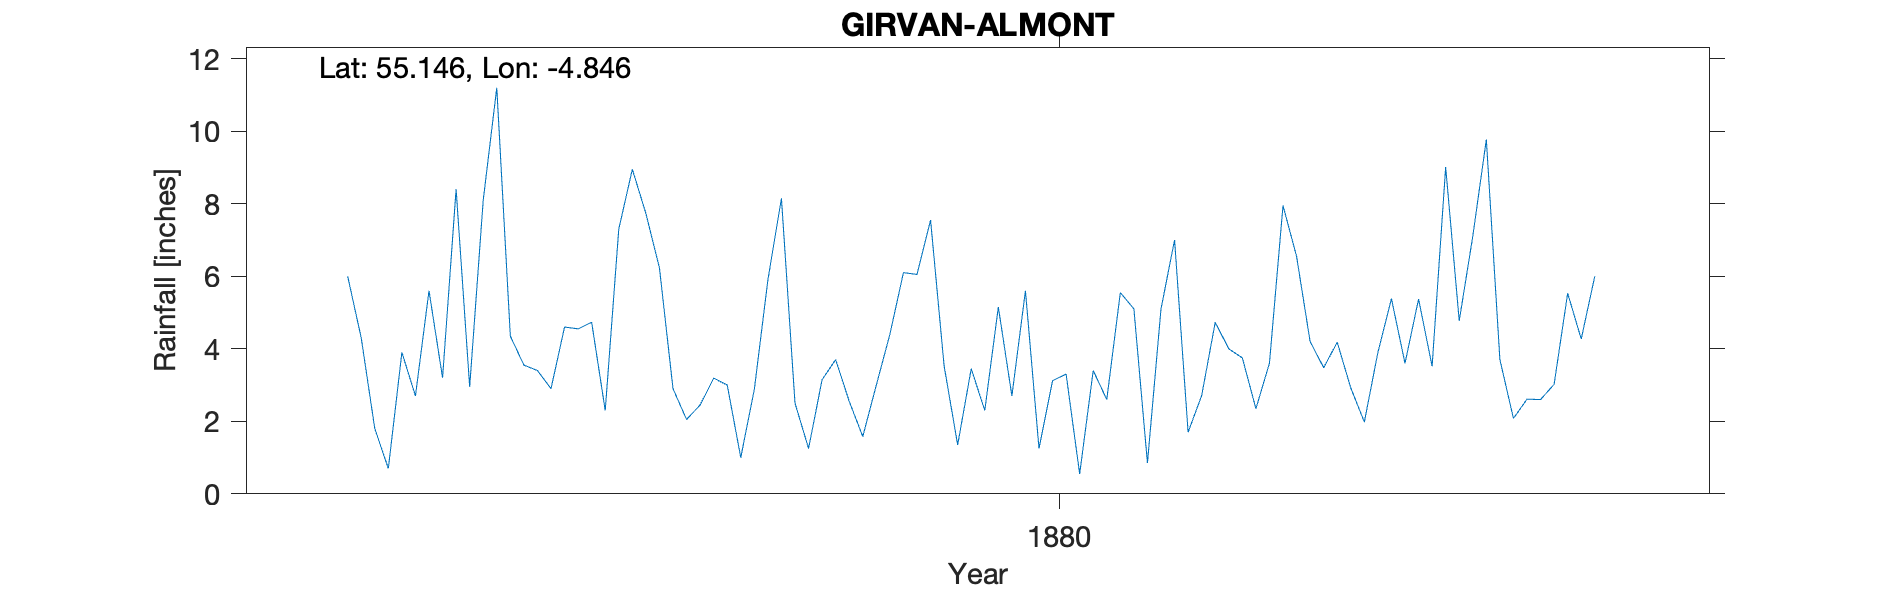

The table this chart was drawn from, first rows:
GIRVAN ALMONT, , , , , , , , , , , , , , , , , , , , 
Grid ref, NX187872, Long, -4.846, Lat, 55.15, Elevation, 150, ft, , , , , , , , , , , , 
Station no, RR8441, , , , , , , , , , , , , , , , , , , 
, 1870, 1871, 1872, 1873, 1874, 1875, 1876, 1877, 1878, 1879, 1880, 1881, 1882, 1883, 1884, 1885, 1886, 1887, 1888, 1889
January, , , , , , , , 11.2, 6.23, 3.15, 2.3, 0.85, 4.2, 7.1, , , , , , 
February, , , , , , , 6, 4.35, 2.9, 3.7, 5.15, 5.1, 3.48, 9.77, , , , , , 
March, , , , , , , 4.3, 3.55, 2.05, 2.55, 2.7, 7, 4.18, 3.7, , , , , , 
April, , , , , , , 1.8, 3.4, 2.45, 1.58, 5.6, 1.7, 2.92, 2.08, , , , , , 
May, , , , , , , 0.7, 2.9, 3.19, 3, 1.25, 2.71, 1.98, 2.61, , , , , , 
June, , , , , , , 3.9, 4.6, 3, 4.4, 3.12, 4.73, 3.9, 2.6, , , , , , 
July, , , , , , , 2.7, 4.55, 1, 6.1, 3.3, 4, 5.38, 3.02, , , , , , 
August, , , , , , , 5.6, 4.73, 2.88, 6.05, 0.55, 3.75, 3.6, 5.53, , , , , , 
September, , , , , , , 3.2, 2.3, 5.9, 7.55, 3.4, 2.35, 5.37, 4.27, , , , , , 
October, , , , , , , 8.4, 7.3, 8.15, 3.53, 2.6, 3.6, 3.52, 6, , , , , , 
November, , , , , , , 2.95, 8.95, 2.5, 1.35, 5.55, 7.95, 9.01, , , , , , , 
December, , , , , , , 8.1, 7.73, 1.25, 3.45, 5.1, 6.55, 4.77, , , , , , , 
Total, , , , , , , , 65.56, 41.5, 46.41, 40.62, 50.29, 52.31, , , , , , , 
1883 gauge moved 10 Nov 1/2mile so data …, , , , , , , , , , , , , , , , , , , , 
